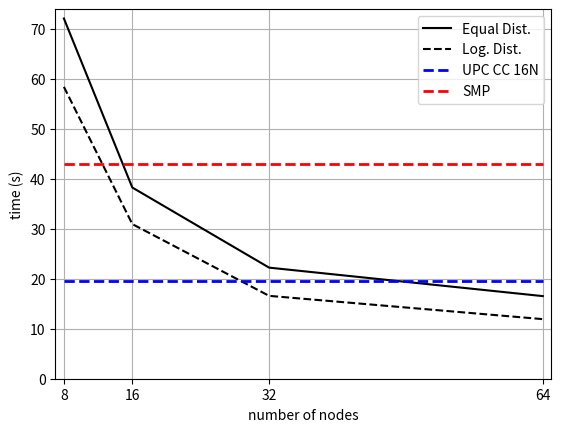

The script that saved this image:
import numpy as np
import matplotlib.pyplot as plt

plt.plot([8, 16, 32, 64], 
         [72.13, 38.28, 22.24, 16.54], 'k-', label='Equal Dist.')
		 
plt.plot([8, 16, 32, 64], 
         [58.44, 30.96, 16.59, 11.93], 'k--', label='Log. Dist.')
		 
upc_line = plt.plot([8, 64], [19.5, 19.5], 'b--', label='UPC CC 16N')
plt.setp(upc_line, 'linewidth', 2.0)

upc_line = plt.plot([8, 64], [43, 43], 'r--', label='SMP')
plt.setp(upc_line, 'linewidth', 2.0)
		 
plt.legend(loc='upper right')
plt.axis([7, 65, 0, 74])
plt.xticks( 2**np.arange(3, 7) )
plt.grid(True)
plt.xlabel('number of nodes')
plt.ylabel('time (s)')

plt.show()